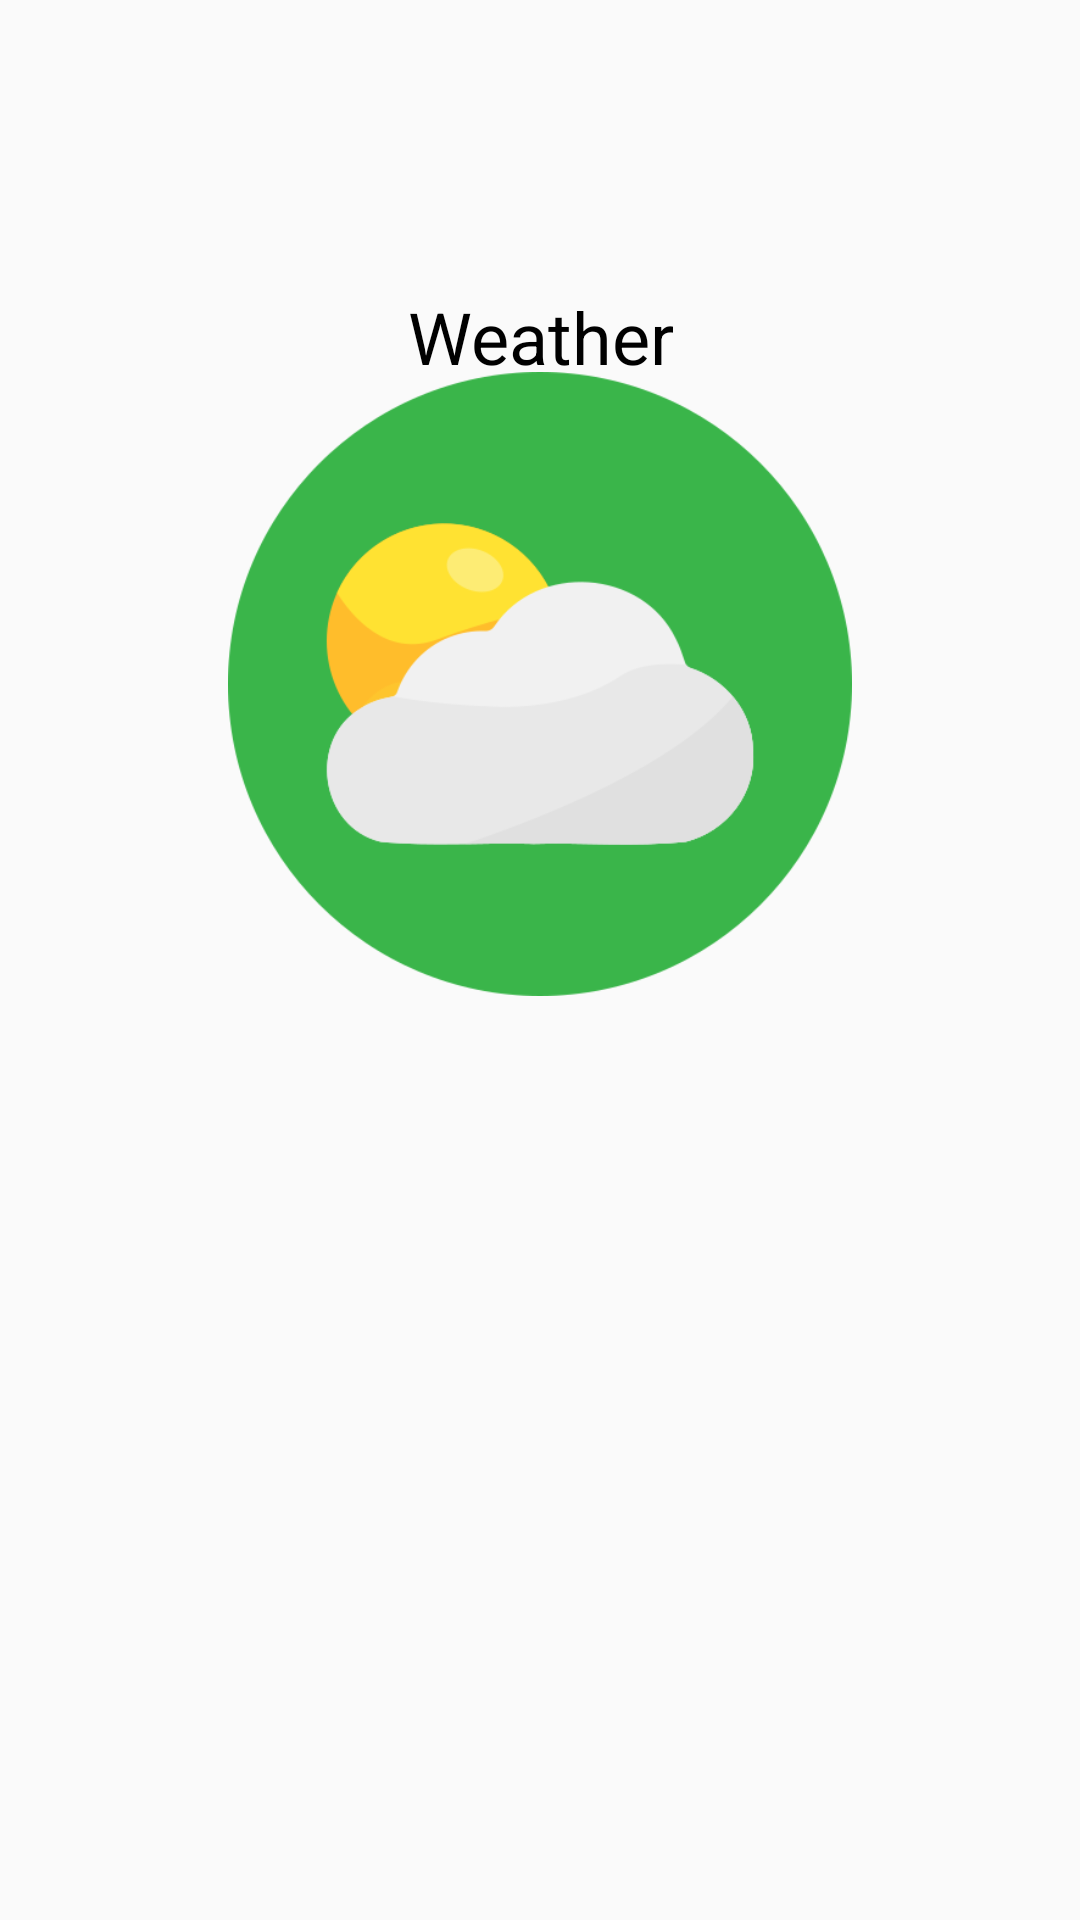

Produce the Android XML layout that renders to this screen, including the resource entries it uses.
<!-- AndroidManifest.xml: application theme Theme.Humayan -->
<!-- res/layout/activity_fragment_five.xml -->
<?xml version="1.0" encoding="utf-8"?>
<androidx.constraintlayout.widget.ConstraintLayout xmlns:android="http://schemas.android.com/apk/res/android"
    xmlns:app="http://schemas.android.com/apk/res-auto"
    xmlns:tools="http://schemas.android.com/tools"
    android:layout_width="match_parent"
    android:layout_height="match_parent"
    tools:context=".FragmentFive">

    

    

    <TextView
        android:id="@+id/textView"
        android:layout_width="wrap_content"
        android:layout_height="wrap_content"
        android:layout_marginTop="96dp"
        android:gravity="center"
        android:text="Weather"
        android:textColor="@color/black"
        android:textSize="24sp"
        app:layout_constraintEnd_toEndOf="parent"
        app:layout_constraintStart_toStartOf="parent"
        app:layout_constraintTop_toTopOf="parent" />

    


    <ImageView
        android:id="@+id/imageView"
        android:layout_width="340dp"
        android:layout_height="208dp"
        android:layout_marginTop="28dp"
        android:layout_marginBottom="308dp"
        android:contentDescription="Graph Image"
        android:src="@drawable/weather"
        app:layout_constraintBottom_toBottomOf="parent"
        app:layout_constraintEnd_toEndOf="parent"
        app:layout_constraintStart_toStartOf="parent" />


</androidx.constraintlayout.widget.ConstraintLayout>
<!-- resources referenced by this layout -->
<resources>
  <color name="black">#000000</color>
  <!-- drawable weather: jpg bitmap (drawable, 806648 bytes) -->
  <style name="Theme.Humayan" parent="Theme.AppCompat.DayNight.NoActionBar">
          <item name="colorPrimary">@color/hum_primary</item>
          <item name="colorPrimaryVariant">@color/hum_primary</item>
          <item name="colorOnPrimary">@color/white</item>
  
          
  
          <item name="colorSecondary">@color/hum_secpri</item>
          <item name="colorSecondaryVariant">@color/hum_secpri</item>
          <item name="colorOnSecondary">@color/black</item>
  
          
          <item name="android:statusBarColor">@color/hum_primary</item>
  
  
      </style>
  <color name="hum_primary">#3ab54a</color>
  <color name="white">#FFFFFF</color>
  <color name="hum_secpri">#025905</color>
</resources>
